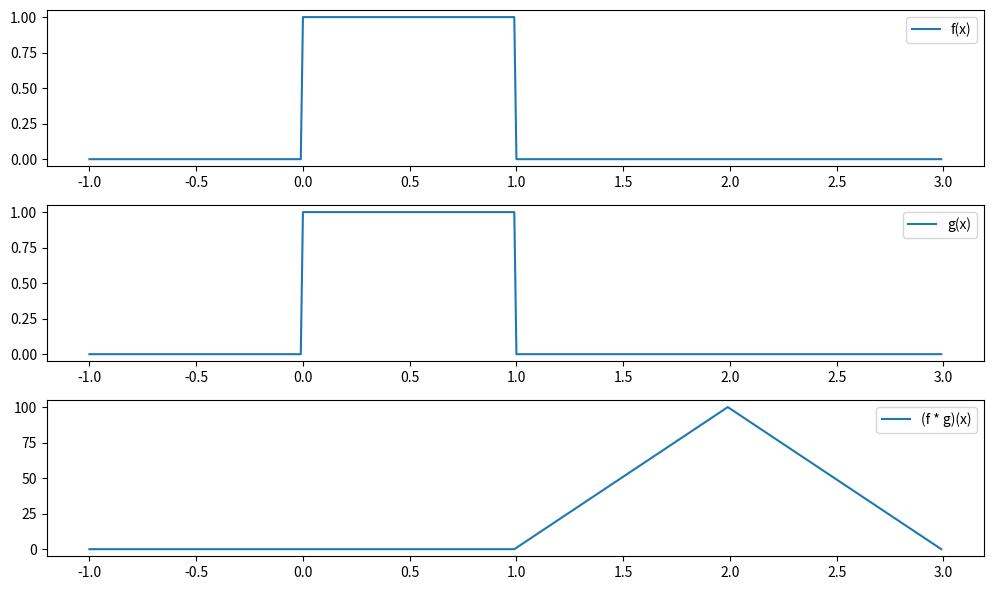

Python code for this plot:
import matplotlib.pyplot as plt
import numpy as np

def step_signal(x, a, b):
    return np.where((a <= x) & (x < b), 1, 0)

def convolution(f, g):
    result = np.zeros_like(f)
    for n in range(len(f)):
        for k in range(max(0, n - len(g) + 1), len(g)):
            result[n] += f[k] * g[n - k]
    return result


x = np.arange(-1, 3, 0.01)
f_signal = step_signal(x, 0, 1)
g_signal = step_signal(x, 0, 1)

conv_result = convolution(f_signal, g_signal)

plt.figure(figsize=(10, 6))

plt.subplot(3, 1, 1)
plt.plot(x, f_signal, label='f(x)')
plt.legend()

plt.subplot(3, 1, 2)
plt.plot(x, g_signal, label='g(x)')
plt.legend()

plt.subplot(3, 1, 3)
plt.plot(x, conv_result, label='(f * g)(x)')
plt.legend()

plt.tight_layout()
plt.show()
